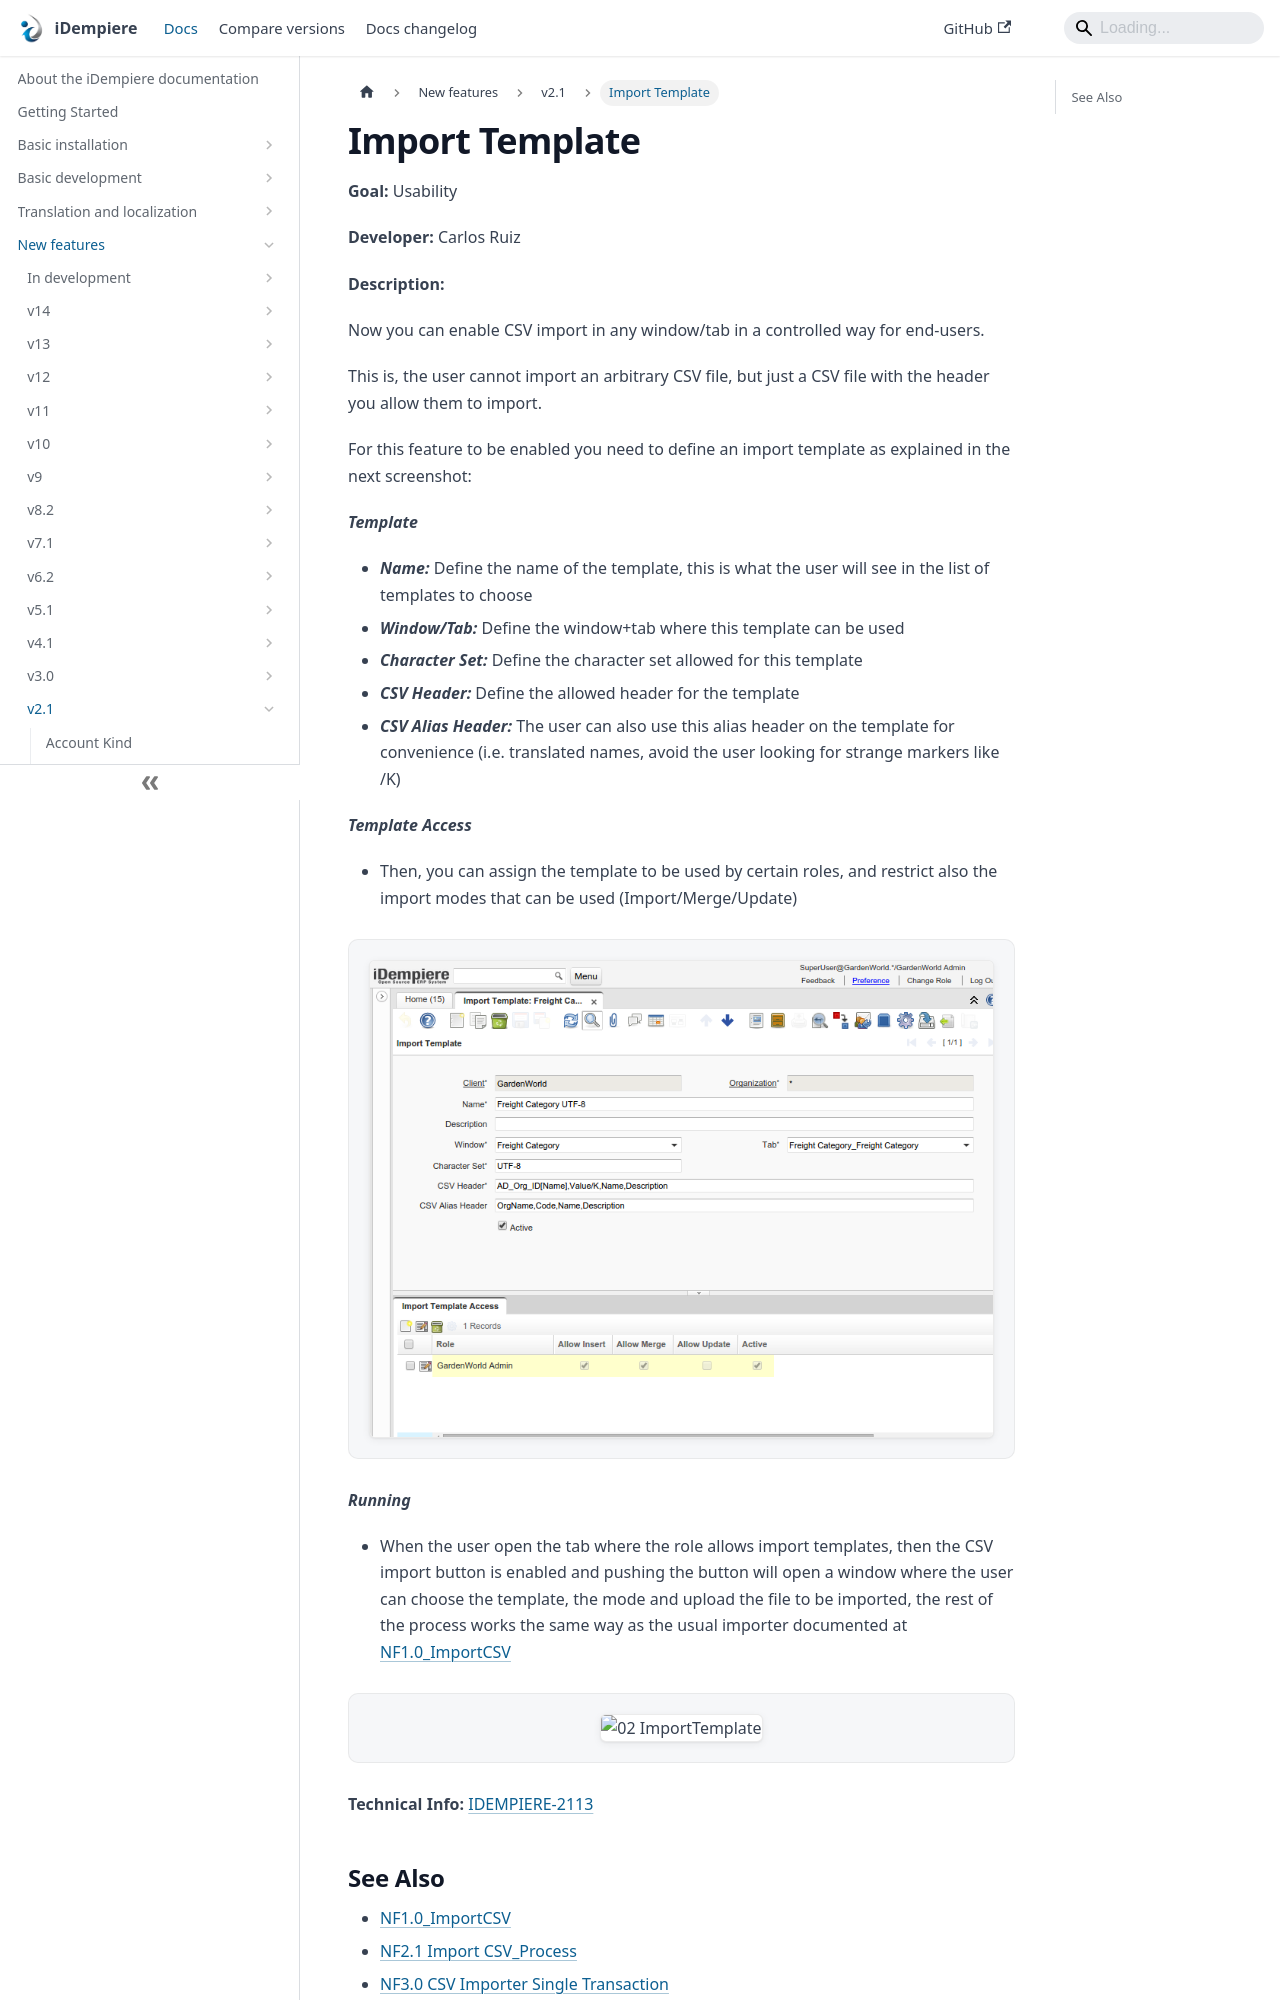

repository: idempiere/idempiere.github.io · page: docs/new-features/v2.1/import-template.html · generator: docusaurus

---
sidebar_position: 18
sidebar_label: "Import Template"
description: "Now you can enable CSV import in any window/tab in a controlled way for end-users."
tags: [user-experience]
---
# Import Template

**Goal:** Usability

**Developer:** Carlos Ruiz

**Description:**

Now you can enable CSV import in any window/tab in a controlled way for end-users.

This is, the user cannot import an arbitrary CSV file, but just a CSV file with the header you allow them to import.

For this feature to be enabled you need to define an import template as explained in the next screenshot:

***Template***
- ***Name:*** Define the name of the template, this is what the user will see in the list of templates to choose
- ***Window/Tab:*** Define the window+tab where this template can be used
- ***Character Set:*** Define the character set allowed for this template
- ***CSV Header:*** Define the allowed header for the template
- ***CSV Alias Header:*** The user can also use this alias header on the template for convenience (i.e. translated names, avoid the user looking for strange markers like /K)

***Template Access***
- Then, you can assign the template to be used by certain roles, and restrict also the import modes that can be used (Import/Merge/Update)

![01 ImportTemplate](pathname:///img/new-features/v2.1/01_ImportTemplate.png)

***Running***
